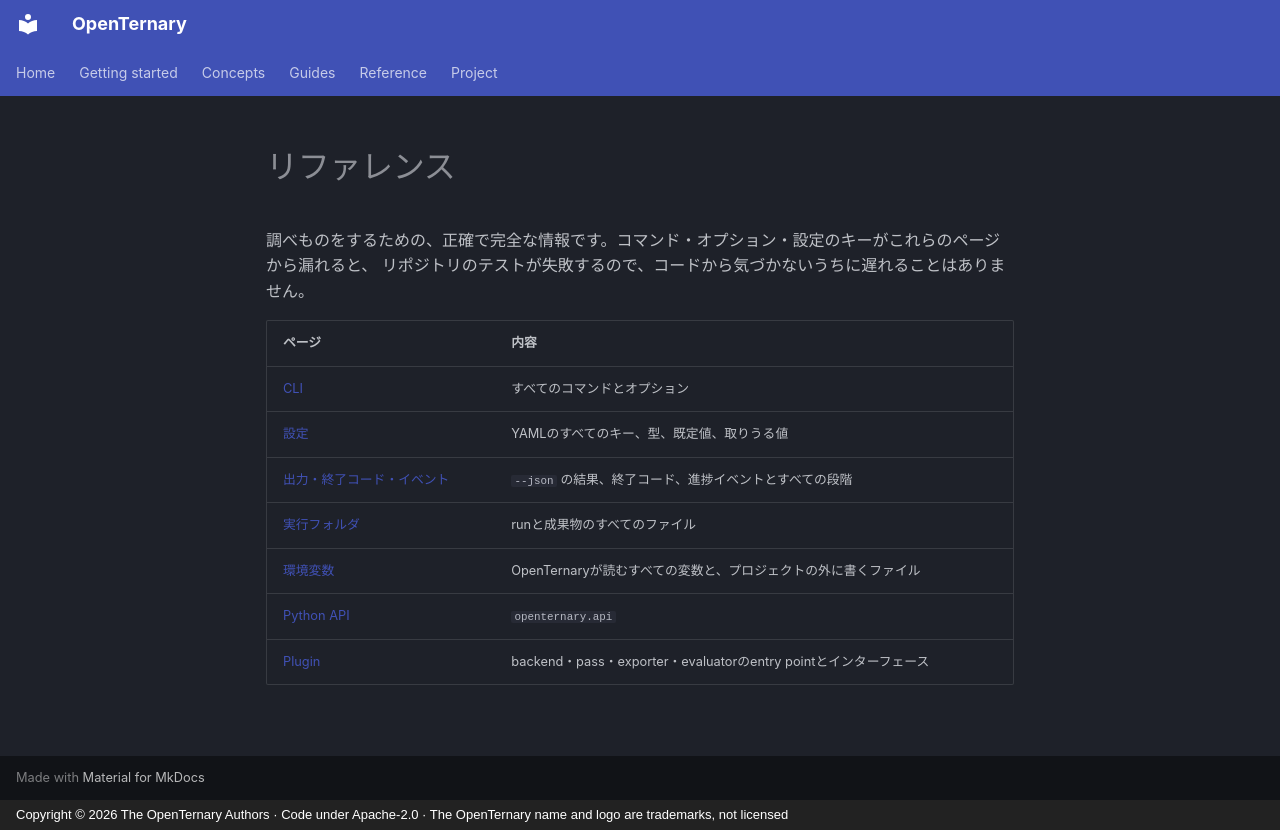

repository: ELRdn/OpenTernary · page: ja/reference/index.html · generator: mkdocs · copyright: Copyright © 2026 The OpenTernary Authors · Code under Apache-2.0 · The OpenTernary name and logo are trademarks, not licensed

---
description: "OpenTernaryの完全なリファレンス。"
---

# リファレンス

調べものをするための、正確で完全な情報です。コマンド・オプション・設定のキーがこれらのページから漏れると、
リポジトリのテストが失敗するので、コードから気づかないうちに遅れることはありません。

| ページ | 内容 |
|---|---|
| [CLI](cli.md) | すべてのコマンドとオプション |
| [設定](configuration.md) | YAMLのすべてのキー、型、既定値、取りうる値 |
| [出力・終了コード・イベント](output.md) | `--json` の結果、終了コード、進捗イベントとすべての段階 |
| [実行フォルダ](run-directory.md) | runと成果物のすべてのファイル |
| [環境変数](environment-variables.md) | OpenTernaryが読むすべての変数と、プロジェクトの外に書くファイル |
| [Python API](python-api.md) | `openternary.api` |
| [Plugin](plugins.md) | backend・pass・exporter・evaluatorのentry pointとインターフェース |
